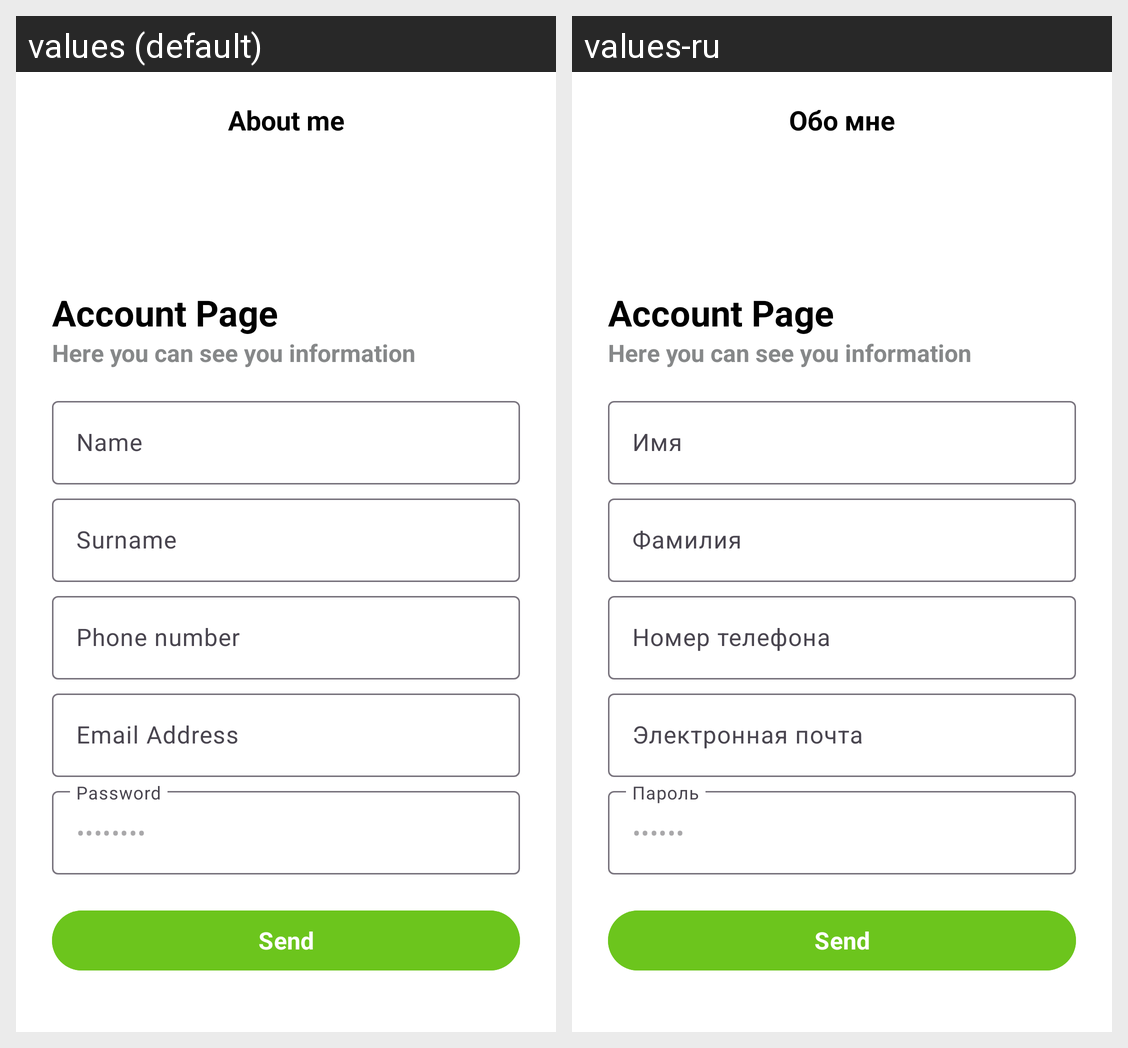

Translations of the strings shown on this Android screen, per locale in the grid:
Android screen res/layout/fragment_about_me.xml rendered under 2 locales, left to right: values (default), values-ru. Device: Nexus 5 (rendered at 1080×1920; each locale shown at half size, 540×960, under a caption strip naming it); theme Theme.YummyExpress.
Strings drawn on this screen, with the default value and each locale's value (text and hints the layout hard-codes, and strings that could not be matched under every locale, appear in the picture but are not listed):

about_me
  values: About me
  values-ru: Обо мне

account_page
  values: Account Page
  values-ru: Account Page  [not translated; the default value is used]

here_you_can_see_or_update_your_information
  values: Here you can see you information
  values-ru: Here you can see you information  [not translated; the default value is used]

name
  values: Name
  values-ru: Имя

surname
  values: Surname
  values-ru: Фамилия

phone_number
  values: Phone number
  values-ru: Номер телефона

email_address
  values: Email Address
  values-ru: Электронная почта

password
  values: Password
  values-ru: Пароль

send
  values: Send
  values-ru: Send  [not translated; the default value is used]
